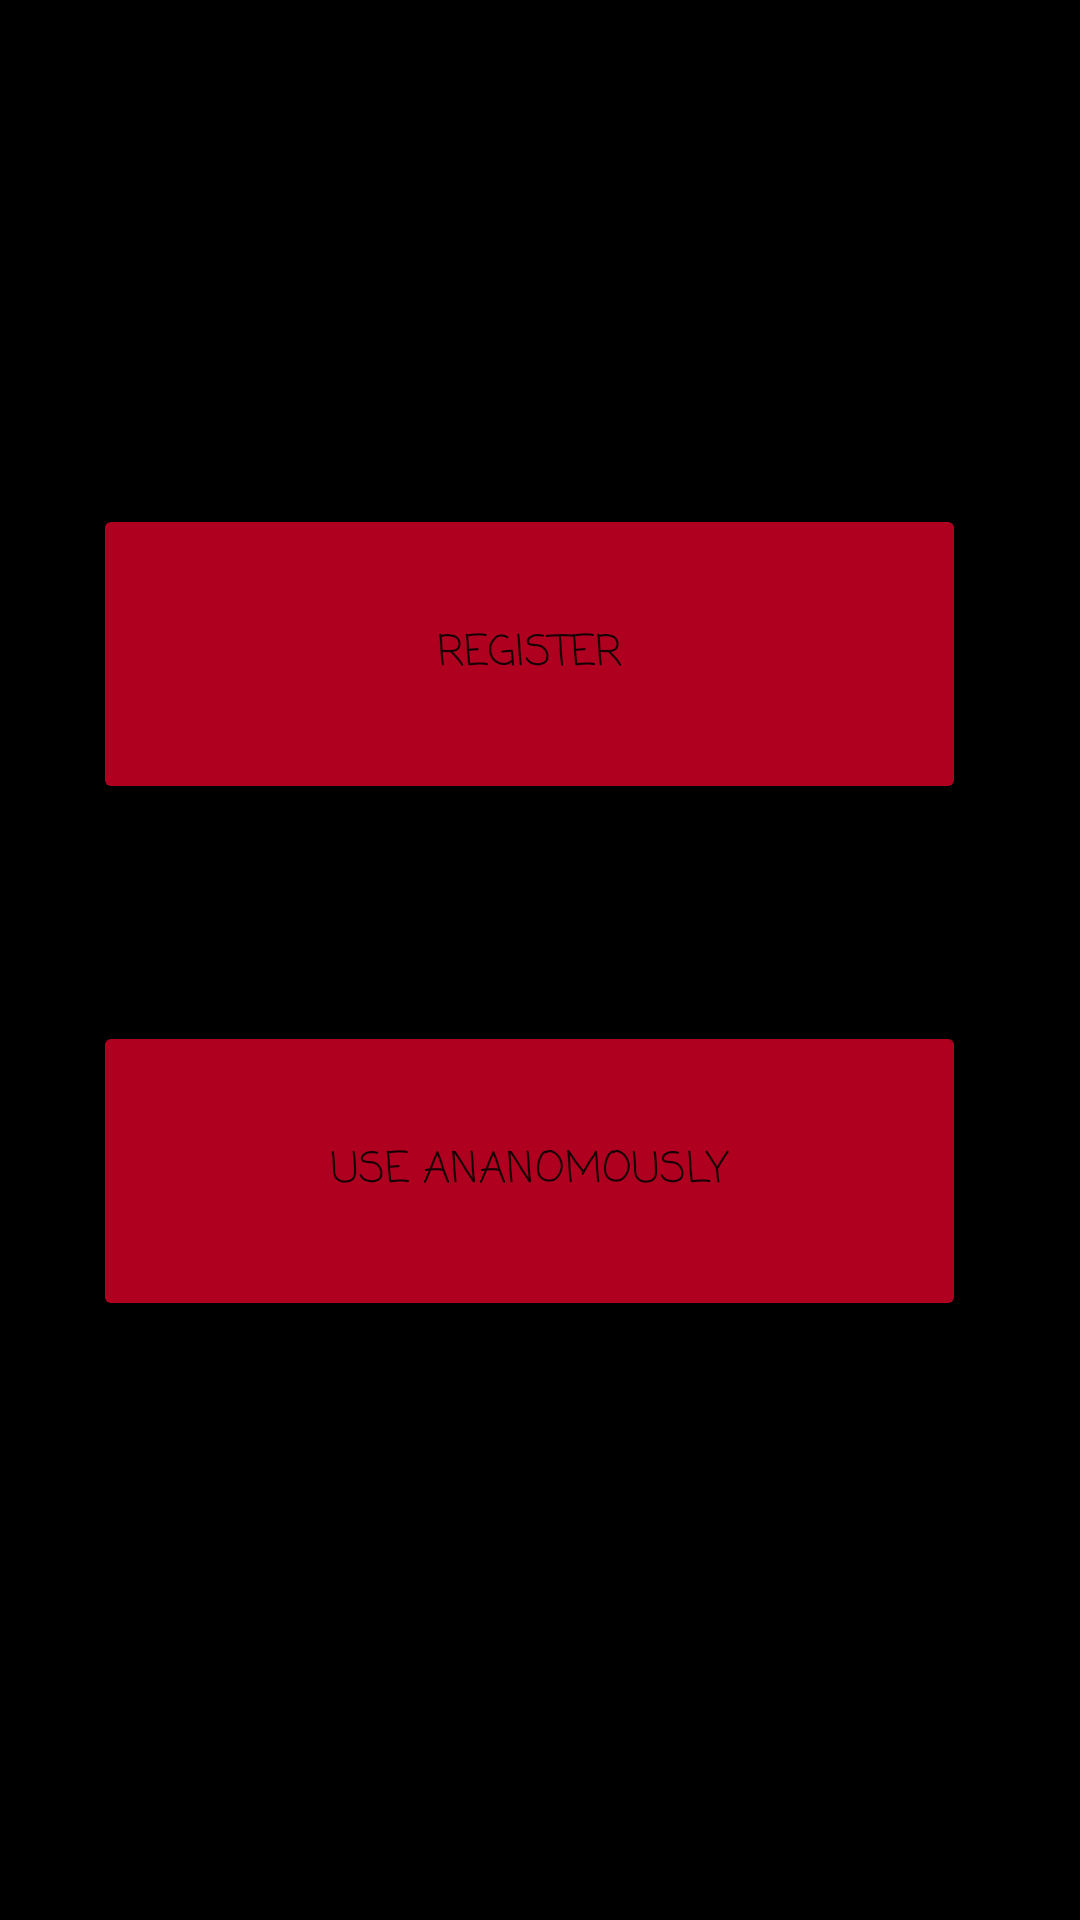

Layout XML and referenced resources for this Android screen:
<!-- AndroidManifest.xml: application theme Theme.InvestigationAuxiliary -->
<!-- res/layout/activity_intropage.xml -->
<?xml version="1.0" encoding="utf-8"?>
<androidx.constraintlayout.widget.ConstraintLayout xmlns:android="http://schemas.android.com/apk/res/android"
    xmlns:app="http://schemas.android.com/apk/res-auto"
    xmlns:tools="http://schemas.android.com/tools"
    android:layout_width="match_parent"
    android:layout_height="match_parent"
    android:background="@drawable/black"
    tools:context=".IntropageActivity">


    <Button
        android:id="@+id/known"
        android:layout_width="291dp"
        android:layout_height="100dp"
        android:gravity="center"
        android:fontFamily="casual"
        android:text="Register"
        app:backgroundTint="@color/design_default_color_error"
        app:layout_constraintBottom_toBottomOf="parent"
        app:layout_constraintEnd_toEndOf="parent"
        app:layout_constraintHorizontal_bias="0.45"
        app:layout_constraintStart_toStartOf="parent"
        app:layout_constraintTop_toTopOf="parent"
        app:layout_constraintVertical_bias="0.311" />

    <Button
        android:id="@+id/unknown"
        android:layout_width="291dp"
        android:layout_height="100dp"
        android:gravity="center"
        android:fontFamily="casual"
        android:text="Use Ananomously"
        app:backgroundTint="@color/design_default_color_error"
        app:layout_constraintBottom_toBottomOf="parent"
        app:layout_constraintEnd_toEndOf="parent"
        app:layout_constraintHorizontal_bias="0.45"
        app:layout_constraintStart_toStartOf="parent"
        app:layout_constraintTop_toTopOf="parent"
        app:layout_constraintVertical_bias="0.63" />
</androidx.constraintlayout.widget.ConstraintLayout>
<!-- resources referenced by this layout -->
<resources>
  <!-- drawable black: png bitmap (drawable, 755 bytes) -->
  <style name="Theme.InvestigationAuxiliary" parent="Theme.MaterialComponents.DayNight.NoActionBar">
          
          <item name="colorPrimary">@color/purple_500</item>
          <item name="colorPrimaryVariant">@color/purple_700</item>
          <item name="colorOnPrimary">@color/white</item>
          
          <item name="colorSecondary">@color/teal_200</item>
          <item name="colorSecondaryVariant">@color/teal_700</item>
          <item name="colorOnSecondary">@color/black</item>
          
          <item name="android:statusBarColor" tools:targetApi="l">?attr/colorPrimaryVariant</item>
          
      </style>
  <!-- not gathered from this repository: default colours our renderer supplied (Android Studio template values) -->
  <color name="purple_500">#FF6200EE</color>
  <color name="purple_700">#FF3700B3</color>
  <color name="teal_200">#FF03DAC5</color>
  <color name="teal_700">#FF018786</color>
  <color name="black">#FF000000</color>
  <color name="white">#FFFFFFFF</color>
</resources>
